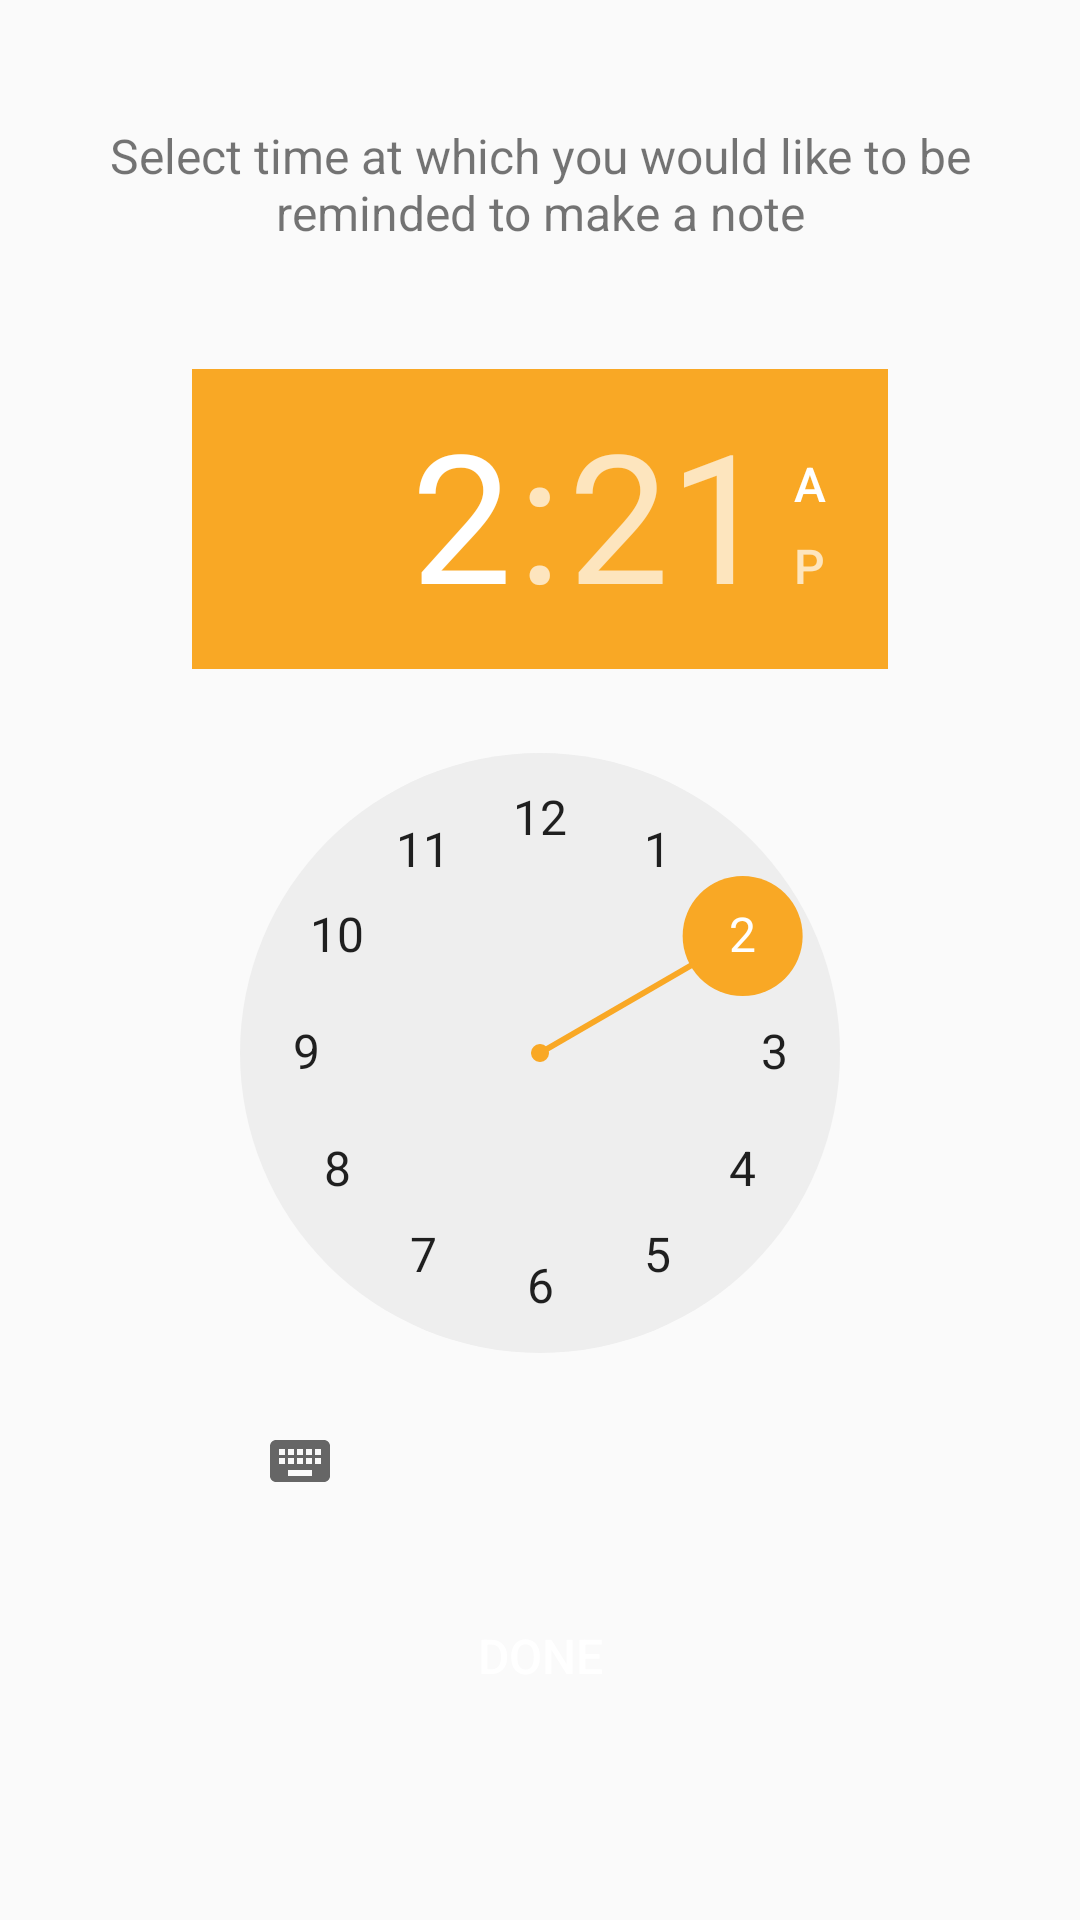

Here is an Android app screen rendered from its layout file. Give the layout XML and the strings, colors and styles it references.
<!-- AndroidManifest.xml: application theme AppTheme -->
<!-- res/layout/activity_reminder.xml -->
<?xml version="1.0" encoding="utf-8"?>
<androidx.constraintlayout.widget.ConstraintLayout xmlns:android="http://schemas.android.com/apk/res/android"
    xmlns:app="http://schemas.android.com/apk/res-auto"
    xmlns:tools="http://schemas.android.com/tools"
    android:layout_width="match_parent"
    android:layout_height="match_parent"
    tools:context=".ui.activities.ReminderActivity">

    <TextView
        android:id="@+id/reminderDesc"
        android:layout_width="match_parent"
        android:layout_height="wrap_content"
        app:layout_constraintTop_toTopOf="parent"
        app:layout_constraintStart_toStartOf="parent"
        app:layout_constraintEnd_toEndOf="parent"
        app:layout_constraintBottom_toTopOf="@id/timePicker"
        android:layout_marginStart="24dp"
        android:layout_marginEnd="24dp"
        android:layout_marginTop="24dp"
        android:text="@string/reminder_desc"
        android:gravity="center"
        android:textSize="16sp"
        />

    <TimePicker
        android:id="@+id/timePicker"
        android:layout_width="wrap_content"
        android:layout_height="wrap_content"
        app:layout_constraintTop_toBottomOf="@id/reminderDesc"
        app:layout_constraintStart_toStartOf="parent"
        app:layout_constraintEnd_toEndOf="parent"
        app:layout_constraintBottom_toTopOf="@id/done"
        android:layout_marginTop="24dp"
        android:paddingStart="64dp"
        android:paddingEnd="64dp"
        android:timePickerMode="clock"
        />

    <Button
        android:id="@+id/done"
        android:layout_width="match_parent"
        android:layout_height="wrap_content"
        app:layout_constraintStart_toStartOf="parent"
        app:layout_constraintEnd_toEndOf="parent"
        app:layout_constraintBottom_toBottomOf="parent"
        android:layout_marginStart="64dp"
        android:layout_marginEnd="64dp"
        android:layout_marginBottom="64dp"
        android:text="@string/done"
        android:background="@drawable/primary_oval_solid"
        android:textColor="@color/white"
        android:textSize="16sp"
        />

</androidx.constraintlayout.widget.ConstraintLayout>
<!-- resources referenced by this layout -->
<resources>
  <color name="white">#FFFFFF</color>
  <string name="done">Done</string>
  <string name="reminder_desc">Select time at which you would like to be reminded to make a note</string>
  <style name="AppTheme" parent="Theme.AppCompat.Light.DarkActionBar">
          
          <item name="colorPrimary">@color/colorPrimary</item>
          <item name="colorPrimaryDark">@color/colorPrimaryDark</item>
          <item name="colorAccent">@color/colorAccent</item>
      </style>
  <color name="colorPrimary">#00b8d4</color>
  <color name="colorPrimaryDark">#0088a3</color>
  <color name="colorAccent">#f9a825</color>
</resources>
